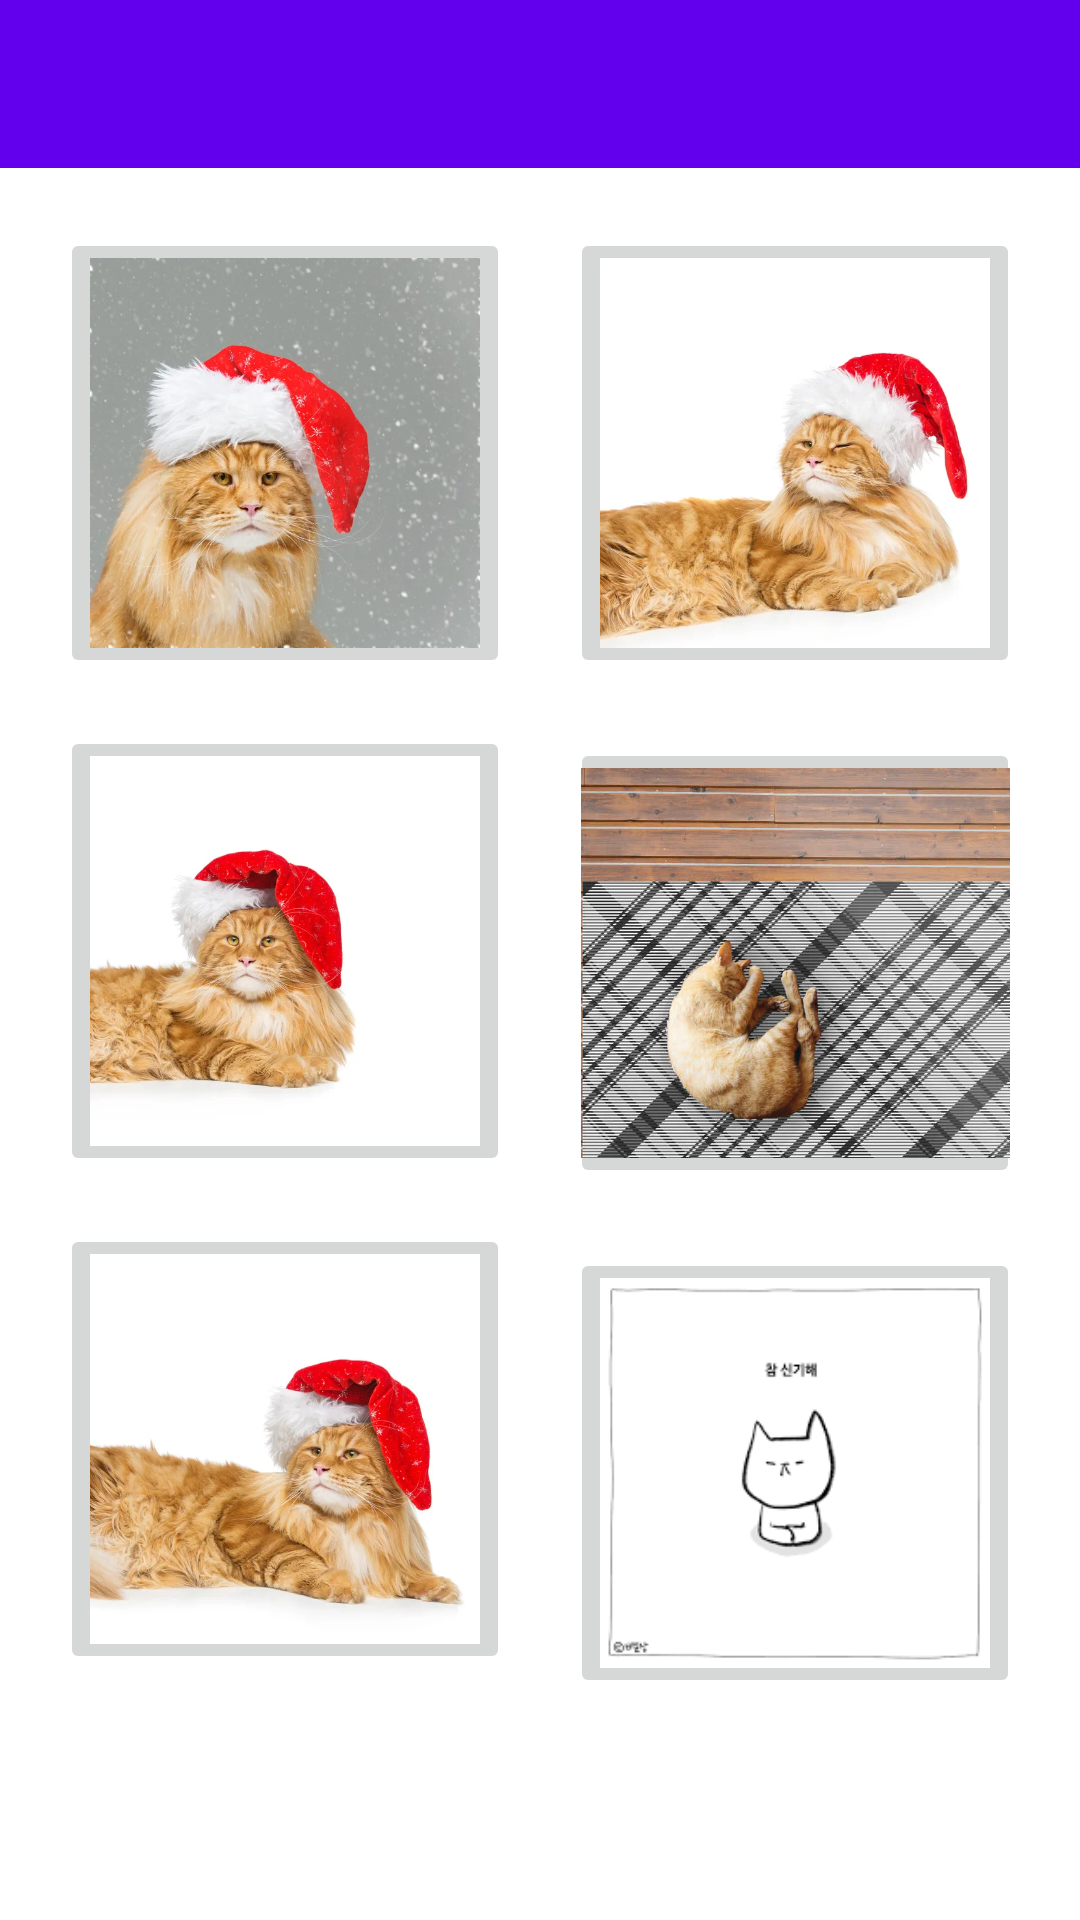

Layout XML and referenced resources for this Android screen:
<!-- AndroidManifest.xml: application theme Theme.PhotoAlbum -->
<!-- res/layout/activity_main.xml -->
<?xml version="1.0" encoding="utf-8"?>
<androidx.constraintlayout.widget.ConstraintLayout xmlns:android="http://schemas.android.com/apk/res/android"
    xmlns:app="http://schemas.android.com/apk/res-auto"
    xmlns:tools="http://schemas.android.com/tools"
    android:layout_width="match_parent"
    android:layout_height="match_parent"
    tools:context=".MainActivity">

    <androidx.appcompat.widget.Toolbar
        android:id="@+id/photoAlbum_toolbar"
        android:layout_width="match_parent"
        android:layout_height="wrap_content"
        android:background="?attr/colorPrimary"
        android:minHeight="?attr/actionBarSize"
        android:theme="?attr/actionBarTheme"
        app:navigationIcon="@drawable/ic_gnb_back"
        app:layout_constraintEnd_toEndOf="parent"
        app:layout_constraintStart_toStartOf="parent"
        app:layout_constraintTop_toTopOf="parent" />

    <ImageButton
        android:id="@+id/imageButton1"
        android:layout_width="150dp"
        android:layout_height="150dp"
        app:srcCompat="@drawable/cat1"
        android:scaleType="centerCrop"
        android:layout_marginStart="20dp"
        android:layout_marginTop="20dp"
        app:layout_constraintStart_toStartOf="parent"
        app:layout_constraintTop_toBottomOf="@id/photoAlbum_toolbar"/>

    <ImageButton
        android:id="@+id/imageButton2"
        android:layout_width="150dp"
        android:layout_height="150dp"
        android:layout_marginStart="20dp"
        android:layout_marginTop="16dp"
        android:scaleType="centerCrop"
        app:layout_constraintStart_toStartOf="parent"
        app:layout_constraintTop_toBottomOf="@id/imageButton1"
        app:srcCompat="@drawable/cat2" />

    <ImageButton
        android:id="@+id/imageButton3"
        android:layout_width="150dp"
        android:layout_height="150dp"
        android:layout_marginStart="20dp"
        android:layout_marginTop="16dp"
        android:scaleType="centerCrop"
        app:layout_constraintStart_toStartOf="parent"
        app:layout_constraintTop_toBottomOf="@id/imageButton2"
        app:srcCompat="@drawable/cat3" />

    <ImageButton
        android:id="@+id/imageButton4"
        android:layout_width="150dp"
        android:layout_height="150dp"
        app:srcCompat="@drawable/cat4"
        android:scaleType="centerCrop"
        android:layout_marginEnd="20dp"
        android:layout_marginTop="20dp"
        app:layout_constraintEnd_toEndOf="parent"
        app:layout_constraintTop_toBottomOf="@id/photoAlbum_toolbar"/>

    <ImageButton
        android:id="@+id/imageButton5"
        android:layout_width="150dp"
        android:layout_height="150dp"
        app:srcCompat="@drawable/cat5"
        android:scaleType="centerCrop"
        android:layout_marginEnd="20dp"
        android:layout_marginTop="20dp"
        app:layout_constraintEnd_toEndOf="parent"
        app:layout_constraintTop_toBottomOf="@id/imageButton4"/>


    <ImageButton
        android:id="@+id/imageButton6"
        android:layout_width="150dp"
        android:layout_height="150dp"
        app:srcCompat="@drawable/cat6"
        android:scaleType="centerCrop"
        android:layout_marginEnd="20dp"
        android:layout_marginTop="20dp"
        app:layout_constraintEnd_toEndOf="parent"
        app:layout_constraintTop_toBottomOf="@id/imageButton5"/>






</androidx.constraintlayout.widget.ConstraintLayout>
<!-- resources referenced by this layout -->
<resources>
  <!-- drawable cat1: jpeg bitmap (drawable, 43112 bytes) -->
  <!-- drawable cat2: jpeg bitmap (drawable, 28396 bytes) -->
  <!-- drawable cat3: jpeg bitmap (drawable, 35756 bytes) -->
  <!-- drawable cat4: jpeg bitmap (drawable, 36324 bytes) -->
  <!-- drawable cat5: jpeg bitmap (drawable, 76356 bytes) -->
  <!-- drawable cat6: png bitmap (drawable, 3008 bytes) -->
  <style name="Theme.PhotoAlbum" parent="Theme.MaterialComponents.DayNight.NoActionBar">
          
          <item name="colorPrimary">@color/purple_500</item>
          <item name="colorPrimaryVariant">@color/purple_700</item>
          <item name="colorOnPrimary">@color/white</item>
          
          <item name="colorSecondary">@color/teal_200</item>
          <item name="colorSecondaryVariant">@color/teal_700</item>
          <item name="colorOnSecondary">@color/black</item>
          
          <item name="android:statusBarColor">?attr/colorPrimaryVariant</item>
          
      </style>
  <!-- not gathered from this repository: default colours our renderer supplied (Android Studio template values) -->
  <color name="purple_500">#FF6200EE</color>
  <color name="purple_700">#FF3700B3</color>
  <color name="teal_200">#FF03DAC5</color>
  <color name="teal_700">#FF018786</color>
  <color name="black">#FF000000</color>
  <color name="white">#FFFFFFFF</color>
</resources>
